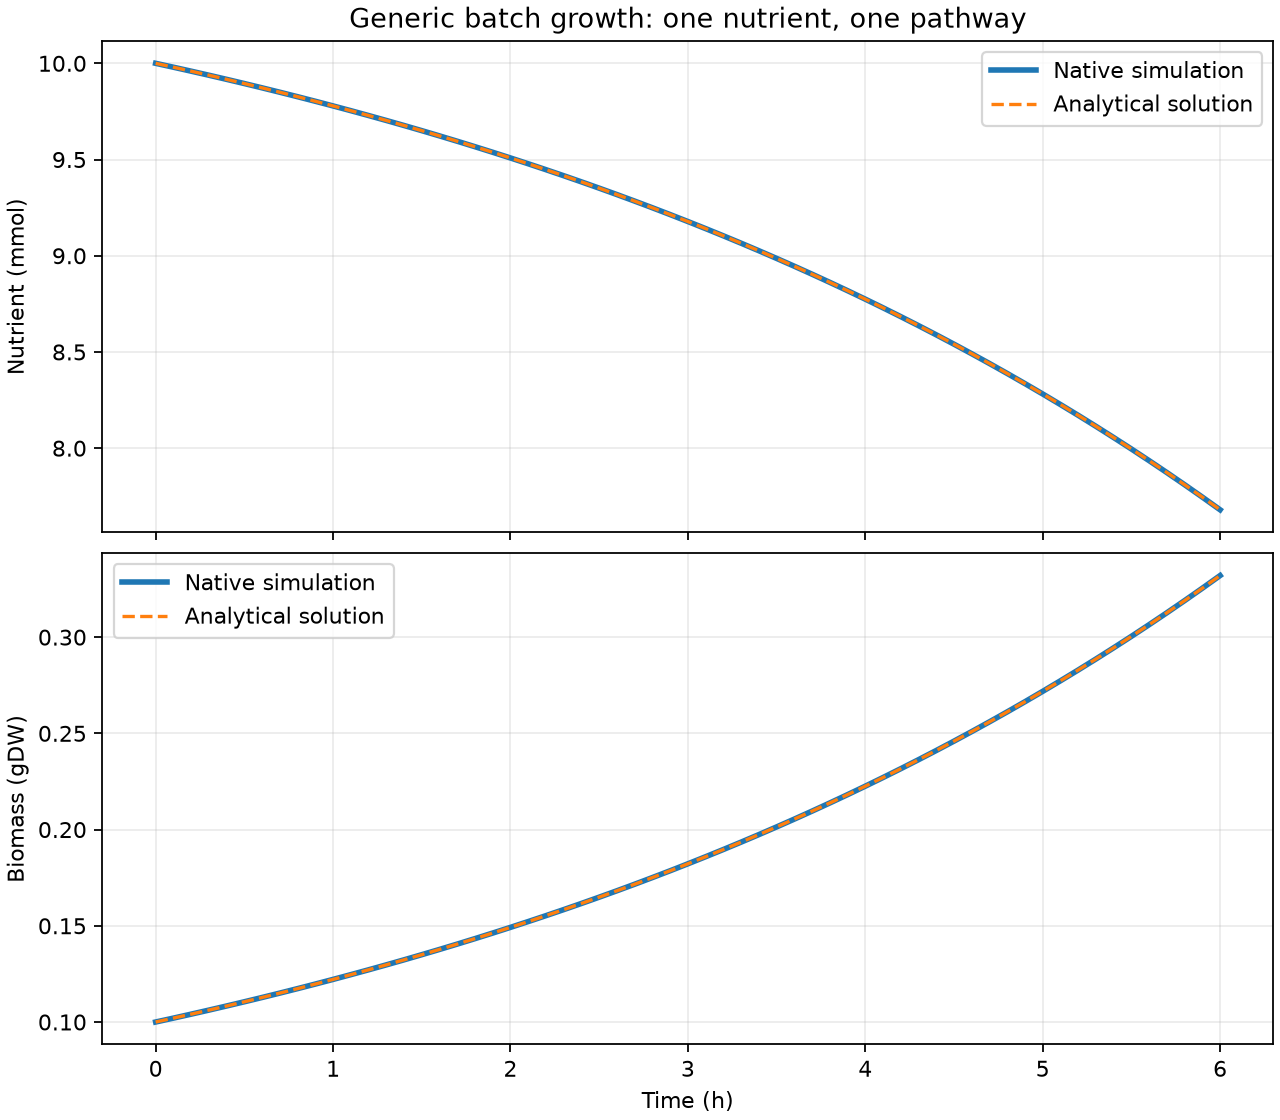

The table this chart was drawn from, first rows:
time_h, nutrient_mmol, biomass_gdw, liquid_volume_l, nutrient_mmol_l, biomass_gdw_l, liquid_plus_biomass_kg
0.0, 10.0, 0.1, 1.0, 10.0, 0.1, 1
0.1, 9.98, 0.102, 1, 9.98, 0.102, 1
0.2, 9.959, 0.1041, 1, 9.959, 0.1041, 1
0.3, 9.938, 0.1062, 1, 9.938, 0.1062, 1
0.4, 9.917, 0.1083, 1, 9.917, 0.1083, 1
0.5, 9.895, 0.1105, 1, 9.895, 0.1105, 1
0.6, 9.873, 0.1127, 1, 9.873, 0.1128, 1
0.7, 9.85, 0.115, 1, 9.85, 0.115, 1
0.8, 9.826, 0.1174, 1, 9.827, 0.1174, 1
0.9, 9.803, 0.1197, 1, 9.803, 0.1197, 1
1.0, 9.779, 0.1221, 1, 9.779, 0.1221, 1
1.1, 9.754, 0.1246, 1, 9.754, 0.1246, 1
1.2, 9.729, 0.1271, 1, 9.729, 0.1271, 1
1.3, 9.703, 0.1297, 1, 9.703, 0.1297, 1
1.4, 9.677, 0.1323, 1, 9.677, 0.1323, 1
1.5, 9.65, 0.135, 1, 9.65, 0.135, 1
1.6, 9.623, 0.1377, 1, 9.623, 0.1377, 1
1.7, 9.595, 0.1405, 1, 9.595, 0.1405, 1
1.8, 9.567, 0.1433, 1, 9.567, 0.1433, 1
1.9, 9.538, 0.1462, 1, 9.538, 0.1462, 1
2.0, 9.508, 0.1492, 1, 9.509, 0.1492, 1
2.1, 9.478, 0.1522, 0.9999, 9.479, 0.1522, 1
2.2, 9.447, 0.1553, 0.9999, 9.448, 0.1553, 1
2.3, 9.416, 0.1584, 0.9999, 9.416, 0.1584, 1
2.4, 9.384, 0.1616, 0.9999, 9.385, 0.1616, 1
2.5, 9.351, 0.1649, 0.9999, 9.352, 0.1649, 1
2.6, 9.318, 0.1682, 0.9999, 9.319, 0.1682, 1
2.7, 9.284, 0.1716, 0.9999, 9.285, 0.1716, 1
2.8, 9.249, 0.1751, 0.9999, 9.25, 0.1751, 1
2.9, 9.214, 0.1786, 0.9999, 9.215, 0.1786, 1
3.0, 9.178, 0.1822, 0.9999, 9.179, 0.1822, 1
3.1, 9.141, 0.1859, 0.9999, 9.142, 0.1859, 1
3.2, 9.104, 0.1896, 0.9999, 9.104, 0.1897, 1
3.3, 9.065, 0.1935, 0.9999, 9.066, 0.1935, 1
3.4, 9.026, 0.1974, 0.9999, 9.027, 0.1974, 1
3.5, 8.986, 0.2014, 0.9999, 8.987, 0.2014, 1
3.6, 8.946, 0.2054, 0.9999, 8.947, 0.2055, 1
3.7, 8.904, 0.2096, 0.9999, 8.905, 0.2096, 1
3.8, 8.862, 0.2138, 0.9999, 8.863, 0.2139, 1
3.9, 8.819, 0.2181, 0.9999, 8.82, 0.2182, 1
4.0, 8.774, 0.2226, 0.9999, 8.776, 0.2226, 1
4.1, 8.729, 0.2271, 0.9999, 8.731, 0.2271, 1
4.2, 8.684, 0.2316, 0.9999, 8.685, 0.2317, 1
4.3, 8.637, 0.2363, 0.9999, 8.638, 0.2363, 1
4.4, 8.589, 0.2411, 0.9999, 8.59, 0.2411, 1
4.5, 8.54, 0.246, 0.9999, 8.542, 0.246, 1
4.6, 8.491, 0.2509, 0.9998, 8.492, 0.251, 1
4.7, 8.44, 0.256, 0.9998, 8.441, 0.256, 1
4.8, 8.388, 0.2612, 0.9998, 8.39, 0.2612, 1
4.9, 8.336, 0.2664, 0.9998, 8.337, 0.2665, 1
5.0, 8.282, 0.2718, 0.9998, 8.283, 0.2719, 1
5.1, 8.227, 0.2773, 0.9998, 8.228, 0.2774, 1
5.2, 8.171, 0.2829, 0.9998, 8.172, 0.283, 1
5.3, 8.114, 0.2886, 0.9998, 8.115, 0.2887, 1
5.4, 8.055, 0.2945, 0.9998, 8.057, 0.2945, 1
5.5, 7.996, 0.3004, 0.9998, 7.997, 0.3005, 1
5.6, 7.935, 0.3065, 0.9998, 7.937, 0.3065, 1
5.7, 7.873, 0.3127, 0.9998, 7.875, 0.3127, 1
5.8, 7.81, 0.319, 0.9998, 7.812, 0.3191, 1
5.9, 7.746, 0.3254, 0.9998, 7.747, 0.3255, 1
... 1 more rows
